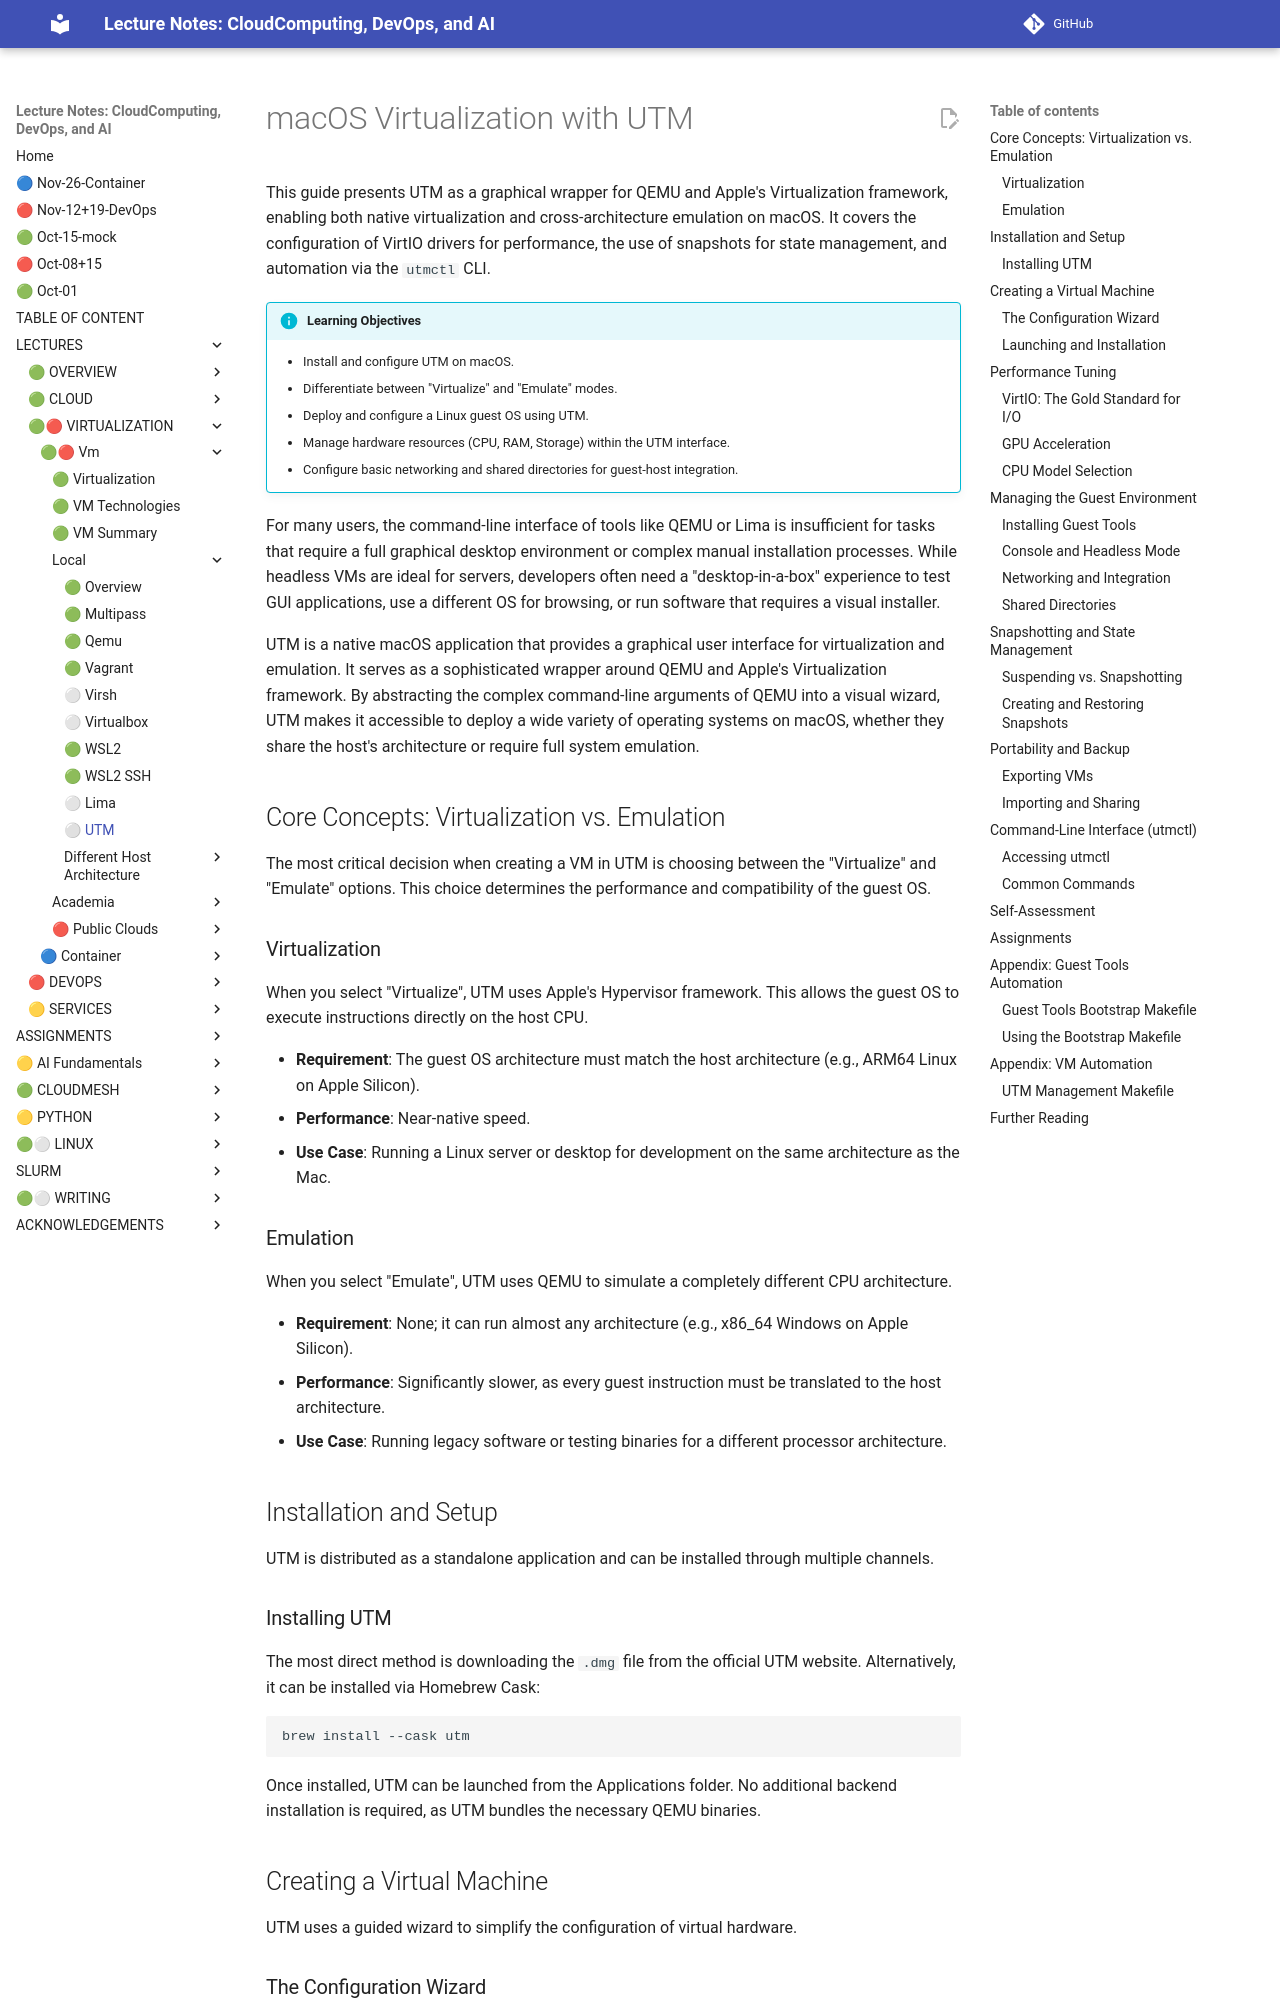

repository: cloudmesh-ai/cloudmesh-ai-lecture · page: section/cloud/platforms/local/utm/index.html · generator: mkdocs

# macOS Virtualization with UTM

This guide presents UTM as a graphical wrapper for QEMU and Apple's Virtualization framework, enabling both native virtualization and cross-architecture emulation on macOS. It covers the configuration of VirtIO drivers for performance, the use of snapshots for state management, and automation via the `utmctl` CLI.

!!! info "Learning Objectives"
    - Install and configure UTM on macOS.
    - Differentiate between "Virtualize" and "Emulate" modes.
    - Deploy and configure a Linux guest OS using UTM.
    - Manage hardware resources (CPU, RAM, Storage) within the UTM interface.
    - Configure basic networking and shared directories for guest-host integration.

For many users, the command-line interface of tools like QEMU or Lima is insufficient for tasks that require a full graphical desktop environment or complex manual installation processes. While headless VMs are ideal for servers, developers often need a "desktop-in-a-box" experience to test GUI applications, use a different OS for browsing, or run software that requires a visual installer.

UTM is a native macOS application that provides a graphical user interface for virtualization and emulation. It serves as a sophisticated wrapper around QEMU and Apple's Virtualization framework. By abstracting the complex command-line arguments of QEMU into a visual wizard, UTM makes it accessible to deploy a wide variety of operating systems on macOS, whether they share the host's architecture or require full system emulation.

## Core Concepts: Virtualization vs. Emulation

The most critical decision when creating a VM in UTM is choosing between the "Virtualize" and "Emulate" options. This choice determines the performance and compatibility of the guest OS.

### Virtualization

When you select "Virtualize", UTM uses Apple's Hypervisor framework. This allows the guest OS to execute instructions directly on the host CPU.

- **Requirement**: The guest OS architecture must match the host architecture (e.g., ARM64 Linux on Apple Silicon).
- **Performance**: Near-native speed.
- **Use Case**: Running a Linux server or desktop for development on the same architecture as the Mac.

### Emulation

When you select "Emulate", UTM uses QEMU to simulate a completely different CPU architecture.

- **Requirement**: None; it can run almost any architecture (e.g., x86_64 Windows on Apple Silicon).
- **Performance**: Significantly slower, as every guest instruction must be translated to the host architecture.
- **Use Case**: Running legacy software or testing binaries for a different processor architecture.

## Installation and Setup

UTM is distributed as a standalone application and can be installed through multiple channels.

### Installing UTM

The most direct method is downloading the `.dmg` file from the official UTM website. Alternatively, it can be installed via Homebrew Cask:

```bash
brew install --cask utm
```

Once installed, UTM can be launched from the Applications folder. No additional backend installation is required, as UTM bundles the necessary QEMU binaries.

## Creating a Virtual Machine

UTM uses a guided wizard to simplify the configuration of virtual hardware.
